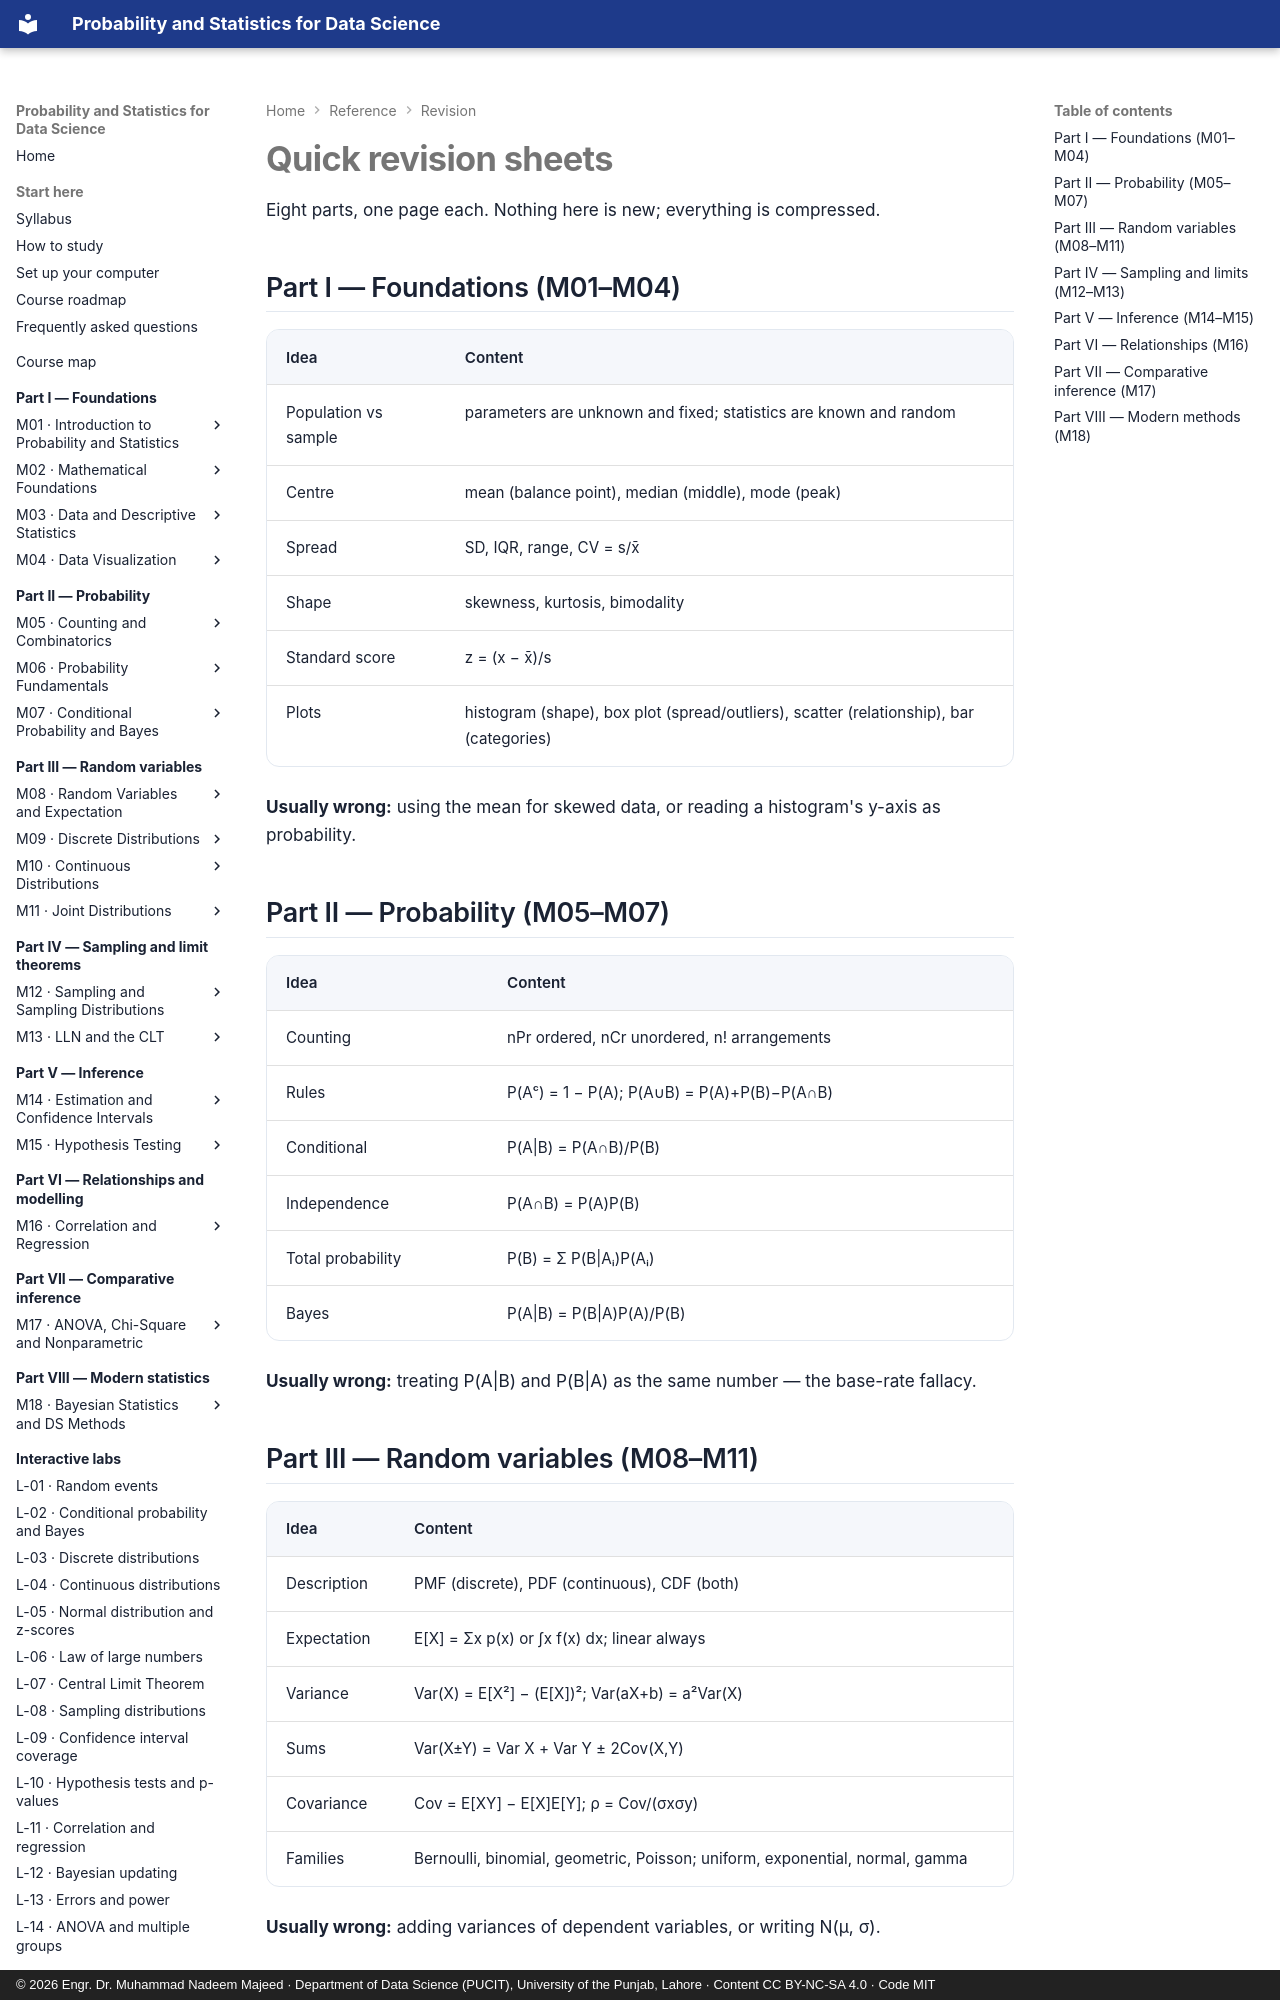

repository: nadeem-majeedch/Probability-and-Statistics · page: reference/revision/quick-sheets/index.html · generator: mkdocs · copyright: © 2026 Engr. Dr. Muhammad Nadeem Majeed · Department of Data Science (PUCIT), University of the Punjab, Lahore · Content CC BY-NC-SA 4.0 · Code MIT

---
title: Quick revision sheets
description: One compact sheet per part of the course — the definitions, the formulas and the one thing that usually goes wrong.
---

# Quick revision sheets

Eight parts, one page each. Nothing here is new; everything is compressed.

## Part I — Foundations (M01–M04)

| Idea | Content |
|---|---|
| Population vs sample | parameters are unknown and fixed; statistics are known and random |
| Centre | mean (balance point), median (middle), mode (peak) |
| Spread | SD, IQR, range, CV = s/x̄ |
| Shape | skewness, kurtosis, bimodality |
| Standard score | z = (x − x̄)/s |
| Plots | histogram (shape), box plot (spread/outliers), scatter (relationship), bar (categories) |

**Usually wrong:** using the mean for skewed data, or reading a histogram's y-axis as probability.

## Part II — Probability (M05–M07)

| Idea | Content |
|---|---|
| Counting | nPr ordered, nCr unordered, n! arrangements |
| Rules | P(Aᶜ) = 1 − P(A); P(A∪B) = P(A)+P(B)−P(A∩B) |
| Conditional | P(A\|B) = P(A∩B)/P(B) |
| Independence | P(A∩B) = P(A)P(B) |
| Total probability | P(B) = Σ P(B\|Aᵢ)P(Aᵢ) |
| Bayes | P(A\|B) = P(B\|A)P(A)/P(B) |

**Usually wrong:** treating P(A|B) and P(B|A) as the same number — the base-rate fallacy.
